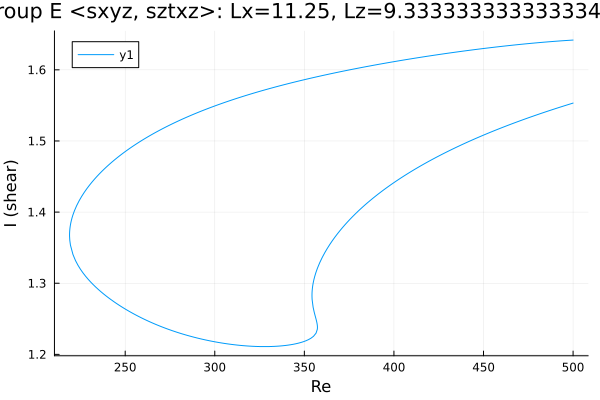

The table this chart was drawn from, first rows:
Re, shear
500.0, 1.642
499.1, 1.642
497.7, 1.641
496.3, 1.641
494.8, 1.641
493.4, 1.641
492, 1.641
490.6, 1.64
489.2, 1.64
487.8, 1.64
486.4, 1.639
484.9, 1.639
483.5, 1.639
482.1, 1.639
480.7, 1.638
479.3, 1.638
477.9, 1.638
476.5, 1.637
475.1, 1.637
473.6, 1.637
472.2, 1.636
470.8, 1.636
469.4, 1.635
468, 1.635
466.6, 1.635
465.2, 1.634
463.7, 1.634
462.3, 1.634
460.9, 1.633
459.5, 1.633
458.1, 1.632
456.7, 1.632
455.3, 1.632
453.8, 1.631
452.4, 1.631
451, 1.63
449.6, 1.63
448.2, 1.629
446.8, 1.629
445.4, 1.629
443.9, 1.628
442.5, 1.628
441.1, 1.627
439.7, 1.627
438.3, 1.626
436.9, 1.626
435.5, 1.625
434, 1.625
432.6, 1.624
431.2, 1.624
429.8, 1.623
428.4, 1.623
427, 1.622
425.6, 1.622
424.1, 1.621
422.7, 1.621
421.3, 1.62
419.9, 1.62
418.5, 1.619
417.1, 1.618
... 500 more rows
